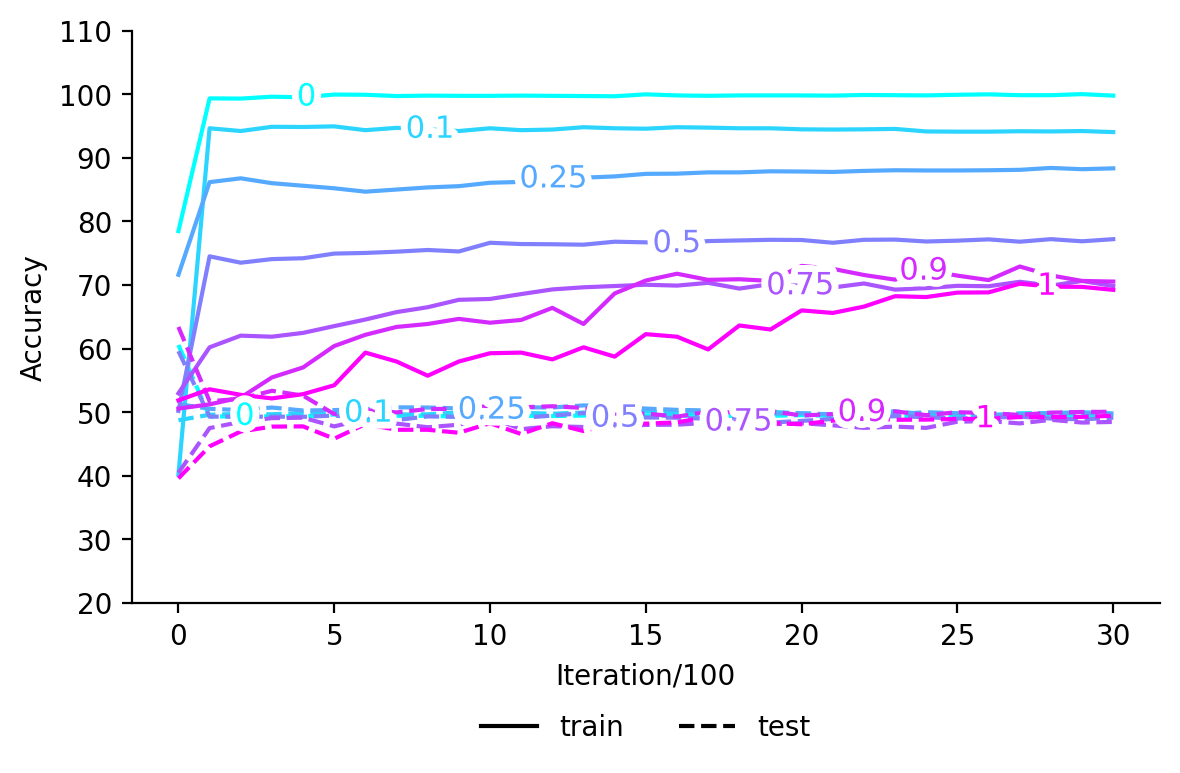

The file beside this chart, header and first rows:
, train_0, test_0, train_0.1, test_0.1, train_0.25, test_0.25, train_0.5, test_0.5, train_0.75, test_0.75, train_0.9, test_0.9, train_1, test_1
0, 78.47, 60.57, , , , , , , , , , , , 
1, 99.33, 49.33, , , , , , , , , , , , 
2, 99.3, 49.33, , , , , , , , , , , , 
3, 99.6, 49.37, , , , , , , , , , , , 
4, 99.5, 49.33, , , , , , , , , , , , 
5, 99.93, 49.63, , , , , , , , , , , , 
6, 99.9, 49.4, , , , , , , , , , , , 
7, 99.7, 49.43, , , , , , , , , , , , 
8, 99.77, 49.43, , , , , , , , , , , , 
9, 99.73, 49.3, , , , , , , , , , , , 
10, 99.73, 49.43, , , , , , , , , , , , 
11, 99.77, 49.43, , , , , , , , , , , , 
12, 99.73, 49.4, , , , , , , , , , , , 
13, 99.7, 49.47, , , , , , , , , , , , 
14, 99.67, 49.43, , , , , , , , , , , , 
15, 99.97, 49.5, , , , , , , , , , , , 
16, 99.8, 49.43, , , , , , , , , , , , 
17, 99.73, 49.47, , , , , , , , , , , , 
18, 99.8, 49.4, , , , , , , , , , , , 
19, 99.8, 49.43, , , , , , , , , , , , 
20, 99.8, 49.53, , , , , , , , , , , , 
21, 99.77, 49.43, , , , , , , , , , , , 
22, 99.87, 49.53, , , , , , , , , , , , 
23, 99.83, 49.37, , , , , , , , , , , , 
24, 99.8, 49.5, , , , , , , , , , , , 
25, 99.9, 49.37, , , , , , , , , , , , 
26, 99.97, 49.5, , , , , , , , , , , , 
27, 99.83, 49.33, , , , , , , , , , , , 
28, 99.83, 49.5, , , , , , , , , , , , 
29, 100.0, 49.53, , , , , , , , , , , , 
30, 99.77, 49.37, , , , , , , , , , , , 
0, , , 40.17, 48.73, , , , , , , , , , 
1, , , 94.63, 49.6, , , , , , , , , , 
2, , , 94.2, 49.73, , , , , , , , , , 
3, , , 94.87, 49.67, , , , , , , , , , 
4, , , 94.83, 49.87, , , , , , , , , , 
5, , , 94.93, 49.77, , , , , , , , , , 
6, , , 94.33, 49.87, , , , , , , , , , 
7, , , 94.7, 49.63, , , , , , , , , , 
8, , , 94.5, 49.67, , , , , , , , , , 
9, , , 94.2, 49.97, , , , , , , , , , 
10, , , 94.63, 49.8, , , , , , , , , , 
11, , , 94.33, 49.9, , , , , , , , , , 
12, , , 94.43, 49.77, , , , , , , , , , 
13, , , 94.8, 49.93, , , , , , , , , , 
14, , , 94.63, 49.87, , , , , , , , , , 
15, , , 94.57, 50.17, , , , , , , , , , 
16, , , 94.8, 49.87, , , , , , , , , , 
17, , , 94.73, 49.93, , , , , , , , , , 
18, , , 94.63, 50.0, , , , , , , , , , 
19, , , 94.63, 50.07, , , , , , , , , , 
20, , , 94.47, 49.8, , , , , , , , , , 
21, , , 94.43, 49.67, , , , , , , , , , 
22, , , 94.47, 50.0, , , , , , , , , , 
23, , , 94.53, 50.13, , , , , , , , , , 
24, , , 94.13, 49.67, , , , , , , , , , 
25, , , 94.1, 49.77, , , , , , , , , , 
26, , , 94.1, 49.47, , , , , , , , , , 
27, , , 94.17, 49.83, , , , , , , , , , 
28, , , 94.13, 49.87, , , , , , , , , , 
... 157 more rows
